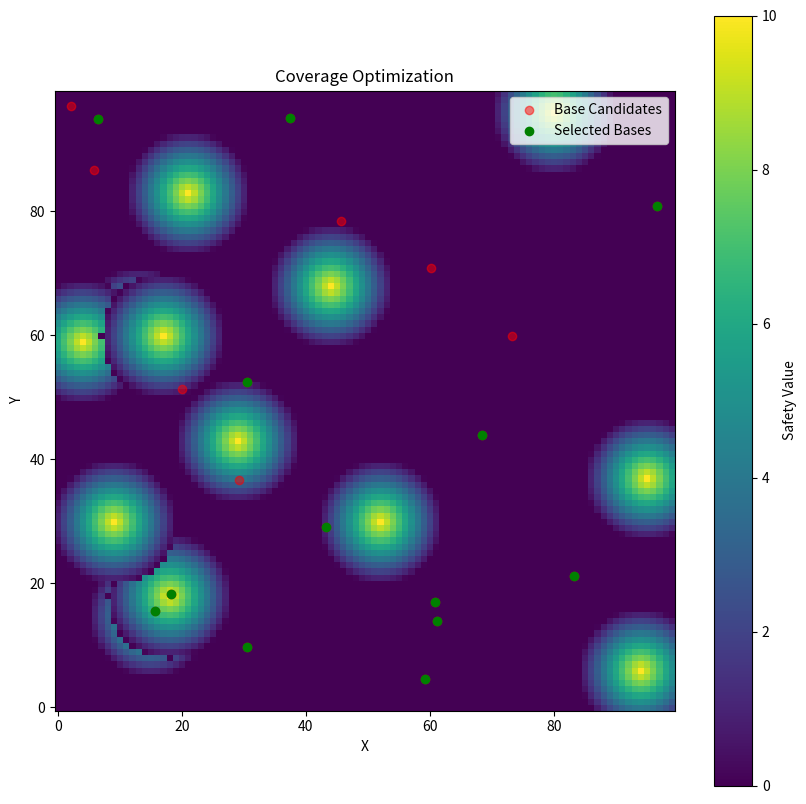

The script that saved this image:
import numpy as np
import matplotlib.pyplot as plt

# 설정
grid_size = 100  # 100x100 그리드
num_bases = 20  # 인계점 후보의 수
cost_per_base = 10  # 인계점당 비용
total_budget = 100  # 총 예산
coverage_radius = 10  # 커버리지 반경
max_safety_value = 10  # 중심에서의 최대 안전 수치

# 랜덤하게 인계점 후보를 생성
np.random.seed(42)
base_candidates = np.random.rand(num_bases, 2) * grid_size  # 0-100 범위 내의 랜덤 인계점 후보

# 안전 수치를 계산하는 함수
def calculate_safety(installed_locations, coverage_radius, max_safety_value):
    safety_dict = {}
    for base in installed_locations:
        base_x, base_y = base
        for dx in range(-coverage_radius, coverage_radius + 1):
            for dy in range(-coverage_radius, coverage_radius + 1):
                x = base_x + dx
                y = base_y + dy
                if 0 <= x < grid_size and 0 <= y < grid_size:
                    dist = np.sqrt(dx**2 + dy**2)
                    if dist <= coverage_radius:
                        safety_value = max(0, max_safety_value * (1 - dist / coverage_radius))
                        safety_dict[(x, y)] = max(safety_dict.get((x, y), 0), safety_value)
    return safety_dict

# 적합도 함수
def fitness_function(individual):
    selected_bases = base_candidates[individual == 1]
    safety_dict = calculate_safety(selected_bases, coverage_radius, max_safety_value)
    safety_sum = sum(safety_dict.values())

    cost = np.sum(individual) * cost_per_base
    if cost > total_budget:
        return -1  # 페널티 부여

    return safety_sum

# 유전 알고리즘 함수
def crossover(parent1, parent2, crossover_rate):
    if np.random.rand() < crossover_rate:
        point = np.random.randint(1, len(parent1))
        child1 = np.concatenate((parent1[:point], parent2[point:]))
        child2 = np.concatenate((parent2[:point], parent1[point:]))
        return child1, child2
    else:
        return parent1.copy(), parent2.copy()

def mutate(individual, mutation_rate):
    for i in range(len(individual)):
        if np.random.rand() < mutation_rate:
            individual[i] = 1 - individual[i]  # 0 -> 1, 1 -> 0
    return individual

# 유전 알고리즘 설정
population_size = 50
generations = 1
mutation_rate = 0.1
crossover_rate = 0.7

# 초기 인구 생성
population = np.random.randint(2, size=(population_size, num_bases))

# 유전 알고리즘 실행
for generation in range(generations):
    fitness_scores = np.array([fitness_function(individual) for individual in population])

    # Ensure that fitness scores are non-negative
    min_fitness = np.min(fitness_scores)
    if min_fitness < 0:
        fitness_scores -= min_fitness

    sum_fitness = np.sum(fitness_scores)
    if sum_fitness == 0:
        probabilities = np.ones_like(fitness_scores) / len(fitness_scores)
    else:
        probabilities = fitness_scores / sum_fitness

    selected_indices = np.random.choice(range(population_size), size=population_size, p=probabilities)
    selected_population = population[selected_indices]

    new_population = []
    for i in range(0, population_size, 2):
        parent1 = selected_population[i]
        parent2 = selected_population[i + 1]
        child1, child2 = crossover(parent1, parent2, crossover_rate)
        new_population.extend([child1, child2])

    new_population = [mutate(individual, mutation_rate) for individual in new_population]
    population = np.array(new_population)

    best_fitness = np.max(fitness_scores)
    print(f"Generation {generation + 1}: Best Fitness = {best_fitness}")

# 최적화된 결과 출력
best_individual = population[np.argmax(fitness_scores)]
selected_bases = base_candidates[best_individual == 1]

# 시각화
def plot_coverage(base_candidates, selected_bases, coverage_radius):
    safety_dict = calculate_safety(selected_bases, coverage_radius, max_safety_value)
    plt.figure(figsize=(10, 10))
    grid = np.zeros((grid_size, grid_size))

    for (x, y), safety_value in safety_dict.items():
        grid[int(x), int(y)] = safety_value

    plt.imshow(grid, cmap='viridis', origin='lower')
    plt.colorbar(label='Safety Value')
    plt.scatter(base_candidates[:, 0], base_candidates[:, 1], c='red', label='Base Candidates', alpha=0.5)
    plt.scatter(selected_bases[:, 0], selected_bases[:, 1], c='green', label='Selected Bases')

    plt.legend()
    plt.xlabel('X')
    plt.ylabel('Y')
    plt.title('Coverage Optimization')
    plt.show()

plot_coverage(base_candidates, selected_bases, coverage_radius)